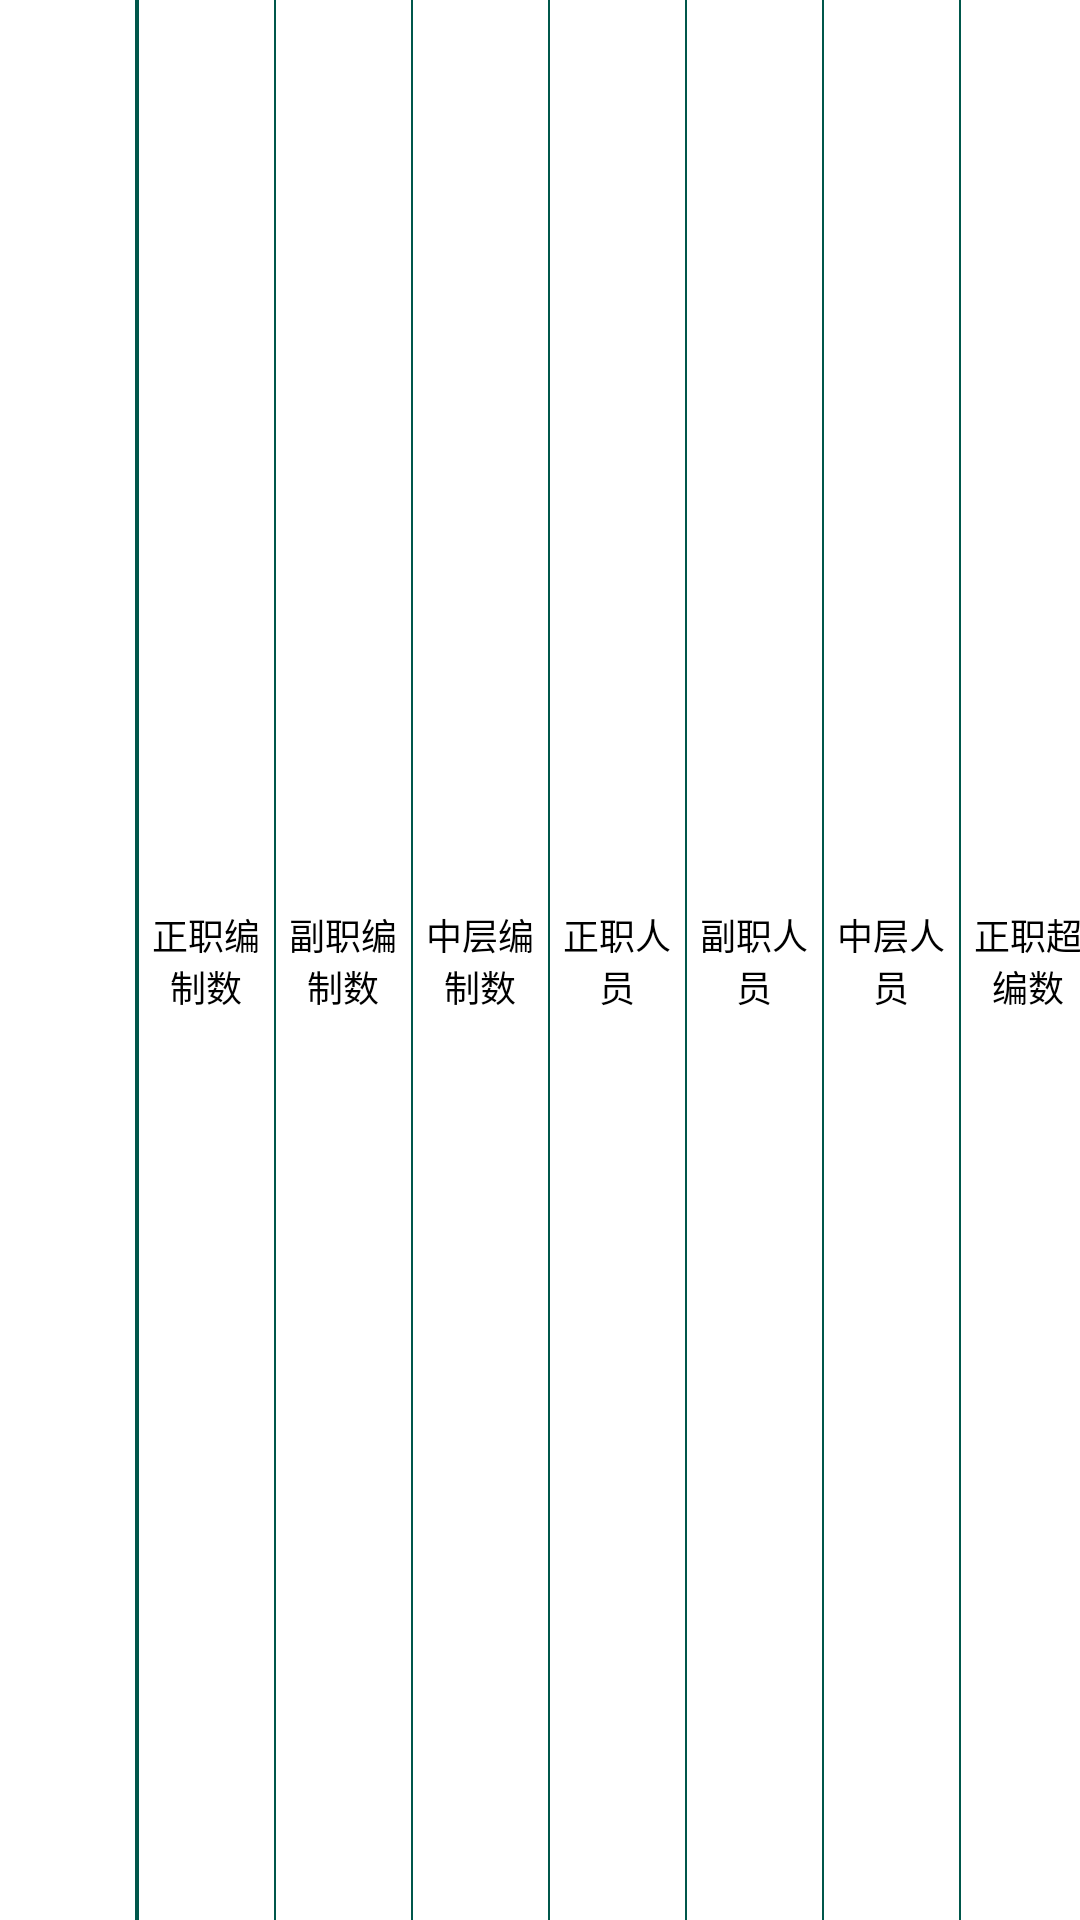

Here is an Android app screen rendered from its layout file. Give the layout XML and the strings, colors and styles it references.
<!-- AndroidManifest.xml: application theme AppTheme -->
<!-- res/layout/institutions_item_view_one.xml -->
<?xml version="1.0" encoding="utf-8"?>
<LinearLayout xmlns:android="http://schemas.android.com/apk/res/android"
    android:id="@+id/institutions_item_lin"
    android:layout_width="match_parent"
    android:layout_height="45dp"
    android:background="@android:color/white"
    android:orientation="horizontal">

    <TextView
        android:layout_width="45dp"
        android:layout_height="match_parent"
        android:gravity="center"
        android:textColor="@android:color/black"
        android:textSize="12sp" />

    <View
        android:layout_width="0.5dp"
        android:layout_height="match_parent"
        android:background="@color/colorPrimaryDark" />

    <TextView
        android:layout_width="match_parent"
        android:layout_height="match_parent"
        android:layout_weight="1"
        android:gravity="center"
        android:text="单位"
        android:textColor="@android:color/black"
        android:textSize="12sp" />

    <View
        android:layout_width="0.5dp"
        android:layout_height="match_parent"
        android:background="@color/colorPrimaryDark" />

    <TextView
        android:layout_width="45dp"
        android:layout_height="match_parent"
        android:gravity="center"
        android:text="正职编制数"
        android:textColor="@android:color/black"
        android:textSize="12sp" />

    <View
        android:layout_width="0.5dp"
        android:layout_height="match_parent"
        android:background="@color/colorPrimaryDark" />

    <TextView
        android:layout_width="45dp"
        android:layout_height="match_parent"
        android:gravity="center"
        android:text="副职编制数"
        android:textColor="@android:color/black"
        android:textSize="12sp" />

    <View
        android:layout_width="0.5dp"
        android:layout_height="match_parent"
        android:background="@color/colorPrimaryDark" />

    <TextView
        android:layout_width="45dp"
        android:layout_height="match_parent"
        android:gravity="center"
        android:text="中层编制数"
        android:textColor="@android:color/black"
        android:textSize="12sp" />

    <View
        android:layout_width="0.5dp"
        android:layout_height="match_parent"
        android:background="@color/colorPrimaryDark" />

    <TextView
        android:layout_width="45dp"
        android:layout_height="match_parent"
        android:gravity="center"
        android:text="正职人员"
        android:textColor="@android:color/black"
        android:textSize="12sp" />

    <View
        android:layout_width="0.5dp"
        android:layout_height="match_parent"
        android:background="@color/colorPrimaryDark" />

    <TextView
        android:layout_width="45dp"
        android:layout_height="match_parent"
        android:gravity="center"
        android:text="副职人员"
        android:textColor="@android:color/black"
        android:textSize="12sp" />

    <View
        android:layout_width="0.5dp"
        android:layout_height="match_parent"
        android:background="@color/colorPrimaryDark" />

    <TextView
        android:layout_width="45dp"
        android:layout_height="match_parent"
        android:gravity="center"
        android:text="中层人员"
        android:textColor="@android:color/black"
        android:textSize="12sp" />

    <View
        android:layout_width="0.5dp"
        android:layout_height="match_parent"
        android:background="@color/colorPrimaryDark" />

    <TextView
        android:layout_width="45dp"
        android:layout_height="match_parent"
        android:gravity="center"
        android:text="正职超编数"
        android:textColor="@android:color/black"
        android:textSize="12sp" />

    <View
        android:layout_width="0.5dp"
        android:layout_height="match_parent"
        android:background="@color/colorPrimaryDark" />

    <TextView
        android:layout_width="45dp"
        android:layout_height="match_parent"
        android:gravity="center"
        android:text="副职超编数"
        android:textColor="@android:color/black"
        android:textSize="12sp" />

    <View
        android:layout_width="0.5dp"
        android:layout_height="match_parent"
        android:background="@color/colorPrimaryDark" />

    <TextView
        android:layout_width="45dp"
        android:layout_height="match_parent"
        android:gravity="center"
        android:text="中层超编数"
        android:textColor="@android:color/black"
        android:textSize="12sp" />

</LinearLayout>
<!-- resources referenced by this layout -->
<resources>
  <color name="colorPrimaryDark">#00574B</color>
  <style name="AppTheme" parent="Theme.AppCompat.Light.NoActionBar">
          
          <item name="colorPrimary">@color/colorPrimary</item>
          <item name="colorPrimaryDark">@color/colorPrimaryDark</item>
          <item name="colorAccent">@color/colorAccent</item>
      </style>
  <color name="colorPrimary">#008577</color>
  <color name="colorAccent">#008577</color>
</resources>
